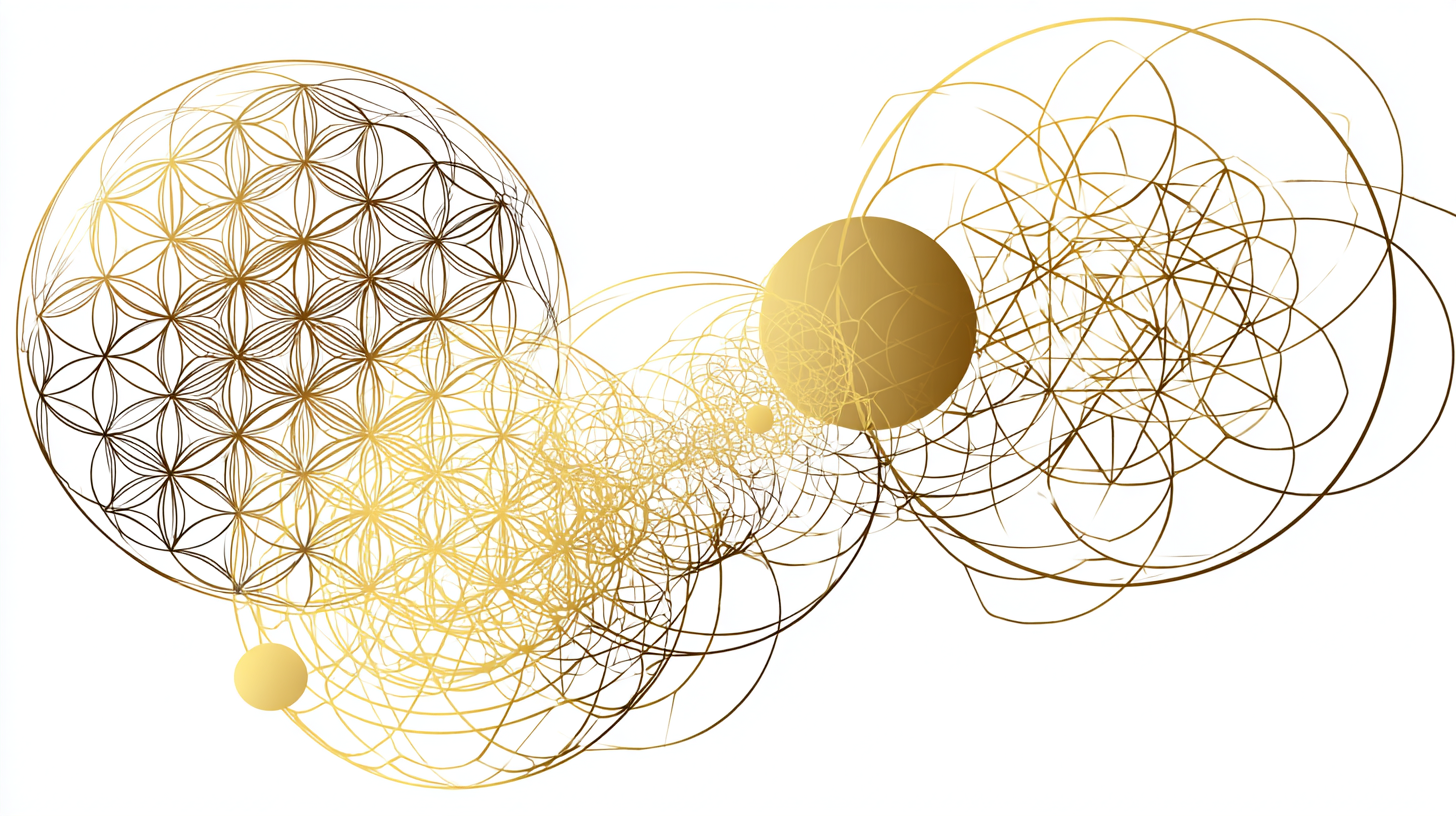
Generation parameters embedded in this image by Midjourney (PNG 'Description' text chunk):
Intricate sacred geometry mandala combining flower of life, golden spiral, metatron's cube, and fibonacci sequences, delicate light grey lines on off-white background, overlapping geometric patterns creating depth and flow, golden ratio proportions, interconnected circles and triangles forming organic sacred patterns, fine line art style, minimalist but complex, sacred geometric elements blending seamlessly, platonic solids subtly integrated, vesica piscis and torus forms woven throughout, low contrast light grey on off-white background, ultra detailed line work, meditative and harmonious composition, sacred mathematics visualized, calming geometric harmony, subtle website background --chaos 30 --ar 16:9 --profile [redacted] --stylize 0 --v 7 Job ID: 4997cbfe-713f-4c4d-be1d-92ee17b2b022